The GitHub repository setiawanadekaputrajaya/Klasifikasi_Penyakit-Daun-Padi contains a labelled image folder "data_split" with 3 categories: bacterial leaf blight, brown spot, leaf scald. Examples follow, each with its label.

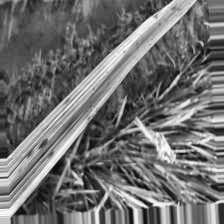
Label: brown spot

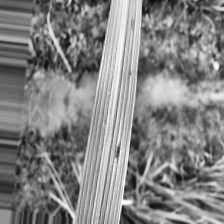
Label: brown spot

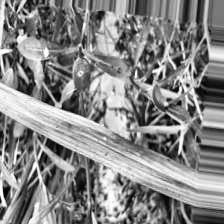
Label: bacterial leaf blight

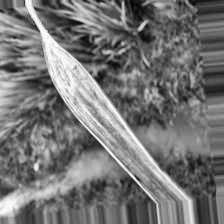
Label: leaf scald

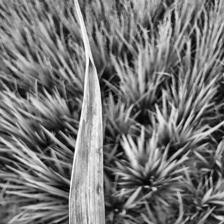
Label: bacterial leaf blight

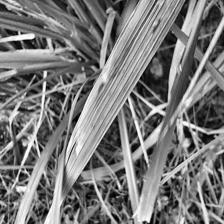
Label: leaf scald
